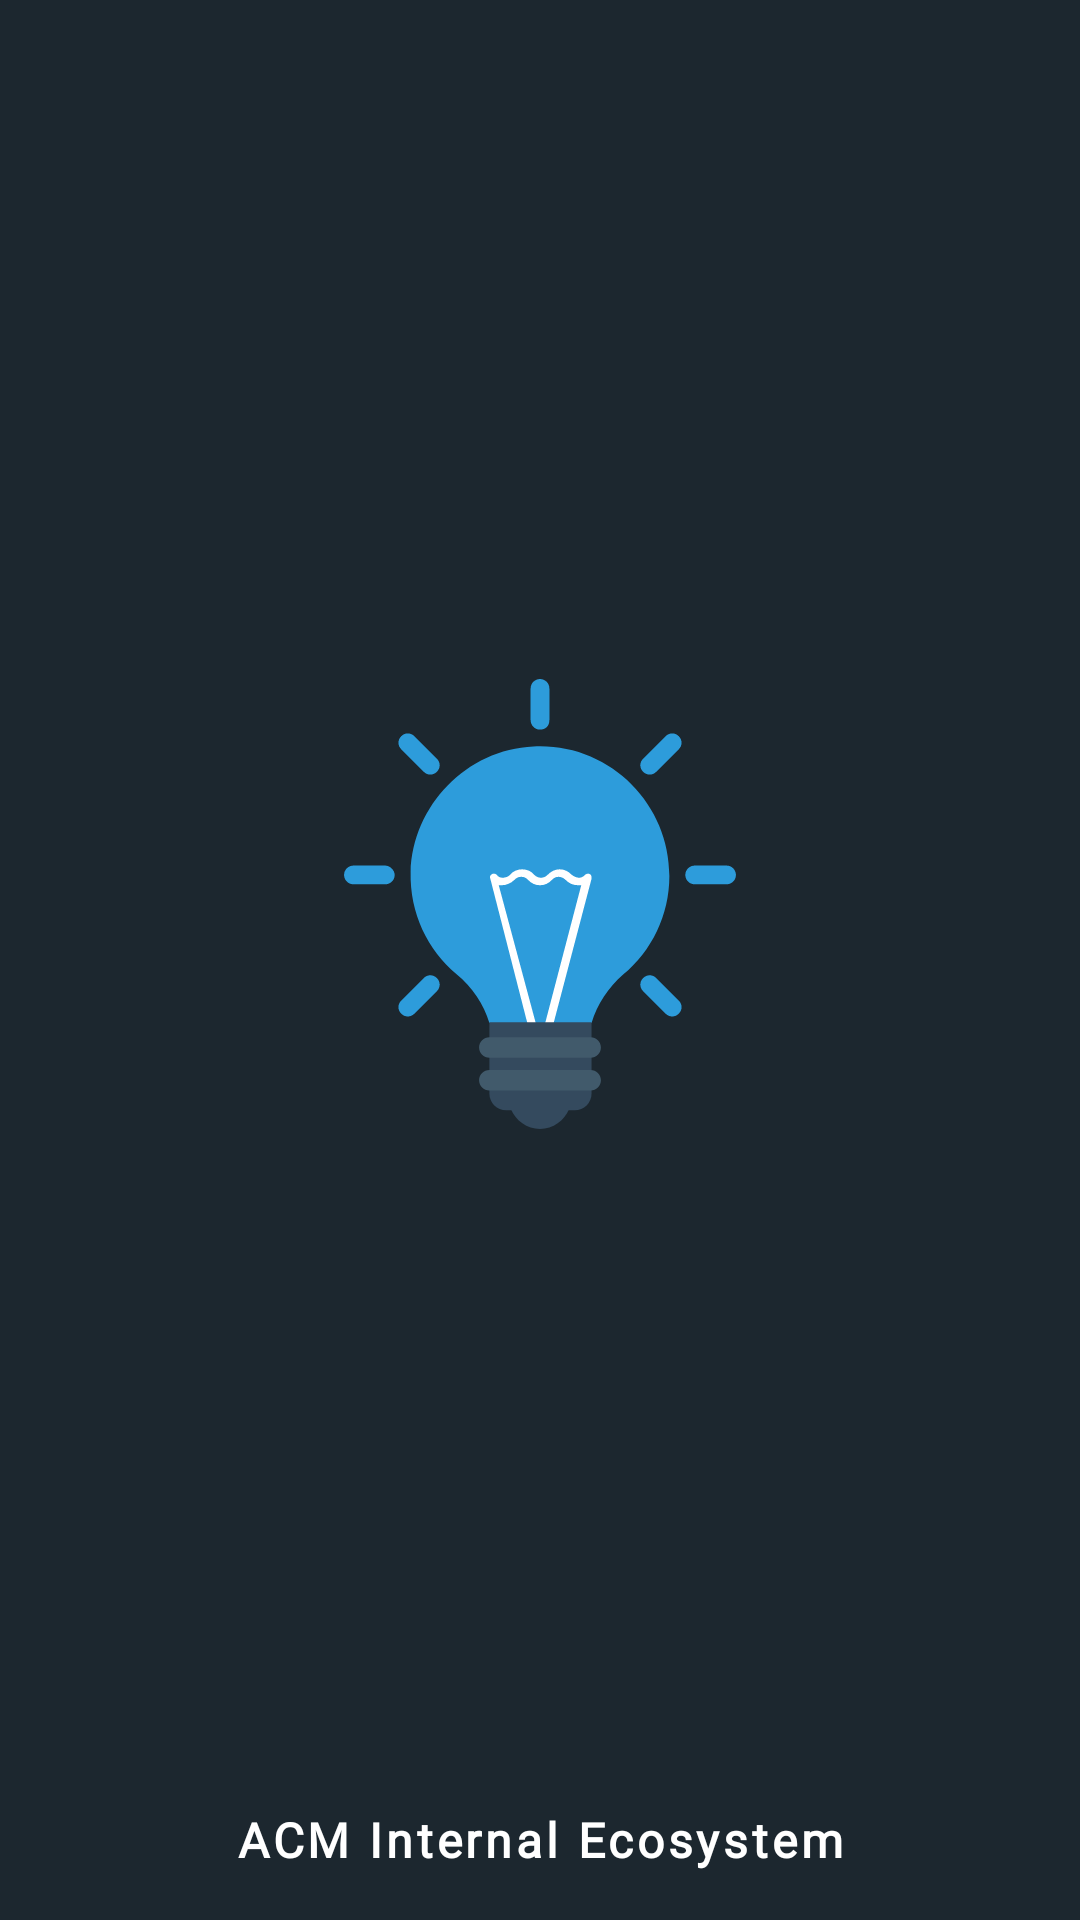

Layout XML and referenced resources for this Android screen:
<!-- AndroidManifest.xml: application theme Theme.ACM_app -->
<!-- res/layout/activity_splash.xml -->
<?xml version="1.0" encoding="utf-8"?>
<androidx.constraintlayout.widget.ConstraintLayout xmlns:android="http://schemas.android.com/apk/res/android"
    xmlns:app="http://schemas.android.com/apk/res-auto"
    xmlns:tools="http://schemas.android.com/tools"
    android:layout_width="match_parent"
    android:layout_height="match_parent"
    android:background="@color/colorBackground"
    tools:context=".ui.splash.SplashActivity">

    <TextView
        android:id="@+id/textView2"
        android:layout_width="0dp"
        android:layout_height="wrap_content"
        android:layout_marginStart="16dp"
        android:layout_marginEnd="16dp"
        android:layout_marginBottom="16dp"
        android:fontFamily="@font/inter_font"
        android:letterSpacing="0.08"
        android:text="@string/acm_internal_ecosystem"
        android:textAlignment="center"
        android:textColor="@color/white"
        android:textSize="16sp"
        android:textStyle="bold"
        app:layout_constraintBottom_toBottomOf="parent"
        app:layout_constraintEnd_toEndOf="parent"
        app:layout_constraintStart_toStartOf="parent" />

    <ImageView
        android:id="@+id/imageView"
        android:layout_width="150dp"
        android:layout_height="wrap_content"
        android:adjustViewBounds="true"
        android:scaleType="centerCrop"
        app:layout_constraintBottom_toTopOf="@+id/textView2"
        app:layout_constraintEnd_toEndOf="parent"
        app:layout_constraintStart_toStartOf="parent"
        app:layout_constraintTop_toTopOf="parent"
        app:srcCompat="@drawable/ic_idea" />
</androidx.constraintlayout.widget.ConstraintLayout>
<!-- resources referenced by this layout -->
<resources>
  <color name="colorBackground">#1C272F</color>
  <color name="white">#FFFFFFFF</color>
  <!-- drawable ic_idea: vector/xml drawable (drawable, 3955 chars, omitted) -->
  <string name="acm_internal_ecosystem">ACM Internal Ecosystem</string>
  <style name="Theme.ACM_app" parent="Theme.MaterialComponents.NoActionBar">
          
          <item name="colorPrimary">@color/colorBlue</item>
          <item name="colorPrimaryVariant">@color/colorBlueDark</item>
          <item name="colorOnPrimary">@color/white</item>
          
          <item name="colorSecondary">@color/colorItemBackground</item>
          <item name="colorOnSecondary">@color/white</item>
          <item name="colorOnSurface">#FFFFFF</item>
          
          <item name="android:statusBarColor" tools:targetApi="l">?attr/colorPrimaryVariant</item>
          <item name="colorOnBackground">@color/white</item>
          <item name="android:colorBackground">@color/colorBackground</item>
          <item name="popupMenuStyle">@style/ThemeOverlay.popupTheme</item>
          <item name="popupTheme">@style/ThemeOverlay.popupTheme</item>
          <item name="android:overScrollMode">never</item>
          <item name="android:scrollbarSize">0dp</item>
      </style>
  
      //Added
  <style name="ThemeOverlay.popupTheme" parent="ThemeOverlay.AppCompat.Light">
          <item name="android:colorBackground">@color/colorItemBackground</item>
          <item name="android:textColor">@color/white</item>
      </style>
</resources>
